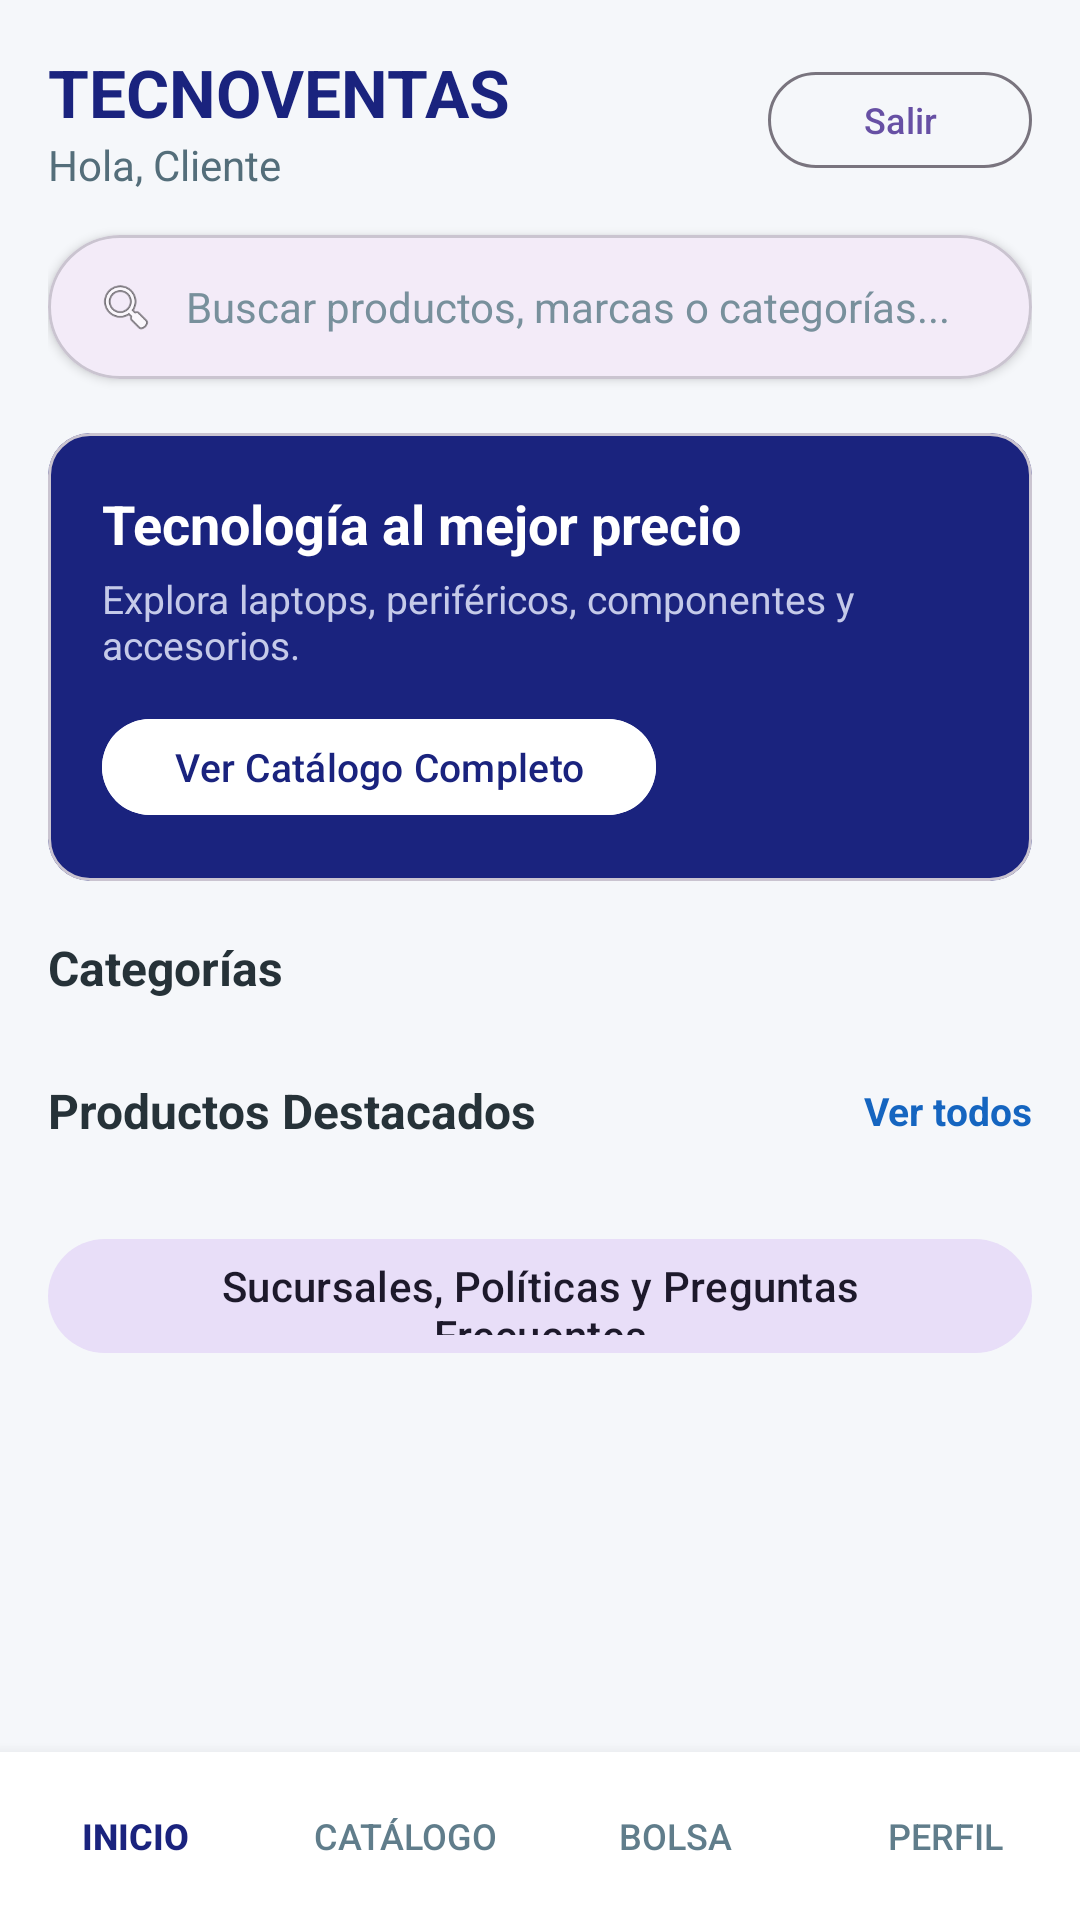

Reconstruct the res/layout file that produces this screen, plus the resources it refers to.
<!-- AndroidManifest.xml: application theme Theme.Appmoviltecnoventas -->
<!-- res/layout/activity_main.xml -->
<?xml version="1.0" encoding="utf-8"?>
<LinearLayout xmlns:android="http://schemas.android.com/apk/res/android"
    xmlns:app="http://schemas.android.com/apk/res-auto"
    android:layout_width="match_parent"
    android:layout_height="match_parent"
    android:orientation="vertical"
    android:background="#F5F7FA">

    <ScrollView
        android:layout_width="match_parent"
        android:layout_height="0dp"
        android:layout_weight="1"
        android:fillViewport="true">

        <LinearLayout
            android:layout_width="match_parent"
            android:layout_height="wrap_content"
            android:orientation="vertical"
            android:padding="16dp">

            
            <LinearLayout
                android:layout_width="match_parent"
                android:layout_height="wrap_content"
                android:gravity="center_vertical"
                android:orientation="horizontal"
                android:layout_marginBottom="14dp">

                <LinearLayout
                    android:layout_width="0dp"
                    android:layout_height="wrap_content"
                    android:layout_weight="1"
                    android:orientation="vertical">

                    <TextView
                        android:layout_width="wrap_content"
                        android:layout_height="wrap_content"
                        android:text="TECNOVENTAS"
                        android:textColor="#1A237E"
                        android:textSize="22sp"
                        android:textStyle="bold" />

                    <TextView
                        android:id="@+id/tvSaludoUsuario"
                        android:layout_width="wrap_content"
                        android:layout_height="wrap_content"
                        android:text="Hola, Cliente"
                        android:textColor="#546E7A"
                        android:textSize="14sp" />
                </LinearLayout>

                <com.google.android.material.button.MaterialButton
                    android:id="@+id/btnCerrarSesionMain"
                    style="@style/Widget.Material3.Button.OutlinedButton"
                    android:layout_width="wrap_content"
                    android:layout_height="40dp"
                    android:text="Salir"
                    android:textSize="12sp" />
            </LinearLayout>

            
            <com.google.android.material.card.MaterialCardView
                android:id="@+id/cardIrBuscar"
                android:layout_width="match_parent"
                android:layout_height="48dp"
                app:cardCornerRadius="24dp"
                app:cardElevation="2dp"
                android:layout_marginBottom="18dp">

                <LinearLayout
                    android:layout_width="match_parent"
                    android:layout_height="match_parent"
                    android:gravity="center_vertical"
                    android:orientation="horizontal"
                    android:paddingHorizontal="16dp">

                    <ImageView
                        android:layout_width="20dp"
                        android:layout_height="20dp"
                        android:src="@android:drawable/ic_menu_search"
                        android:contentDescription="Buscar" />

                    <TextView
                        android:layout_width="wrap_content"
                        android:layout_height="wrap_content"
                        android:layout_marginStart="10dp"
                        android:text="Buscar productos, marcas o categorías..."
                        android:textColor="#78909C"
                        android:textSize="14sp" />
                </LinearLayout>
            </com.google.android.material.card.MaterialCardView>

            
            <com.google.android.material.card.MaterialCardView
                android:layout_width="match_parent"
                android:layout_height="wrap_content"
                app:cardBackgroundColor="#1A237E"
                app:cardCornerRadius="14dp"
                android:layout_marginBottom="18dp">

                <LinearLayout
                    android:layout_width="match_parent"
                    android:layout_height="wrap_content"
                    android:orientation="vertical"
                    android:padding="18dp">

                    <TextView
                        android:layout_width="wrap_content"
                        android:layout_height="wrap_content"
                        android:text="Tecnología al mejor precio"
                        android:textColor="#FFFFFF"
                        android:textSize="18sp"
                        android:textStyle="bold" />

                    <TextView
                        android:layout_width="wrap_content"
                        android:layout_height="wrap_content"
                        android:layout_marginTop="4dp"
                        android:text="Explora laptops, periféricos, componentes y accesorios."
                        android:textColor="#C5CAE9"
                        android:textSize="13sp" />

                    <com.google.android.material.button.MaterialButton
                        android:id="@+id/btnVerTodoCatalogo"
                        android:layout_width="wrap_content"
                        android:layout_height="40dp"
                        android:layout_marginTop="12dp"
                        android:backgroundTint="#FFFFFF"
                        android:text="Ver Catálogo Completo"
                        android:textColor="#1A237E"
                        android:textSize="13sp" />
                </LinearLayout>
            </com.google.android.material.card.MaterialCardView>

            
            <TextView
                android:layout_width="match_parent"
                android:layout_height="wrap_content"
                android:text="Categorías"
                android:textColor="#263238"
                android:textSize="16sp"
                android:textStyle="bold"
                android:layout_marginBottom="8dp" />

            <HorizontalScrollView
                android:layout_width="match_parent"
                android:layout_height="wrap_content"
                android:scrollbars="none"
                android:layout_marginBottom="18dp">

                <com.google.android.material.chip.ChipGroup
                    android:id="@+id/chipGroupCategoriasInicio"
                    android:layout_width="wrap_content"
                    android:layout_height="wrap_content"
                    app:singleLine="true" />
            </HorizontalScrollView>

            
            <LinearLayout
                android:layout_width="match_parent"
                android:layout_height="wrap_content"
                android:gravity="center_vertical"
                android:orientation="horizontal"
                android:layout_marginBottom="10dp">

                <TextView
                    android:layout_width="0dp"
                    android:layout_height="wrap_content"
                    android:layout_weight="1"
                    android:text="Productos Destacados"
                    android:textColor="#263238"
                    android:textSize="16sp"
                    android:textStyle="bold" />

                <TextView
                    android:id="@+id/tvVerMasDestacados"
                    android:layout_width="wrap_content"
                    android:layout_height="wrap_content"
                    android:text="Ver todos"
                    android:textColor="#1565C0"
                    android:textSize="13sp"
                    android:textStyle="bold" />
            </LinearLayout>

            <ProgressBar
                android:id="@+id/progressInicio"
                android:layout_width="wrap_content"
                android:layout_height="wrap_content"
                android:layout_gravity="center_horizontal"
                android:visibility="gone"
                android:layout_marginBottom="10dp" />

            <androidx.recyclerview.widget.RecyclerView
                android:id="@+id/rvProductosDestacados"
                android:layout_width="match_parent"
                android:layout_height="wrap_content"
                android:nestedScrollingEnabled="false"
                android:layout_marginBottom="18dp" />

            
            <com.google.android.material.button.MaterialButton
                android:id="@+id/btnInfoTienda"
                style="@style/Widget.Material3.Button.TonalButton"
                android:layout_width="match_parent"
                android:layout_height="46dp"
                android:text="Sucursales, Políticas y Preguntas Frecuentes" />

        </LinearLayout>
    </ScrollView>

    
    <LinearLayout
        android:layout_width="match_parent"
        android:layout_height="56dp"
        android:background="#FFFFFF"
        android:elevation="8dp"
        android:orientation="horizontal">

        <Button
            android:id="@+id/navInicio"
            style="?android:attr/borderlessButtonStyle"
            android:layout_width="0dp"
            android:layout_height="match_parent"
            android:layout_weight="1"
            android:text="Inicio"
            android:textColor="#1A237E"
            android:textSize="12sp"
            android:textStyle="bold" />

        <Button
            android:id="@+id/navCatalogo"
            style="?android:attr/borderlessButtonStyle"
            android:layout_width="0dp"
            android:layout_height="match_parent"
            android:layout_weight="1"
            android:text="Catálogo"
            android:textColor="#607D8B"
            android:textSize="12sp" />

        <Button
            android:id="@+id/navBolsa"
            style="?android:attr/borderlessButtonStyle"
            android:layout_width="0dp"
            android:layout_height="match_parent"
            android:layout_weight="1"
            android:text="Bolsa"
            android:textColor="#607D8B"
            android:textSize="12sp" />

        <Button
            android:id="@+id/navPerfil"
            style="?android:attr/borderlessButtonStyle"
            android:layout_width="0dp"
            android:layout_height="match_parent"
            android:layout_weight="1"
            android:text="Perfil"
            android:textColor="#607D8B"
            android:textSize="12sp" />
    </LinearLayout>
</LinearLayout>
<!-- resources referenced by this layout -->
<resources>
  <style name="Theme.Appmoviltecnoventas" parent="Base.Theme.Appmoviltecnoventas" />
  <style name="Base.Theme.Appmoviltecnoventas" parent="Theme.Material3.DayNight.NoActionBar">
          
          
      </style>
</resources>
